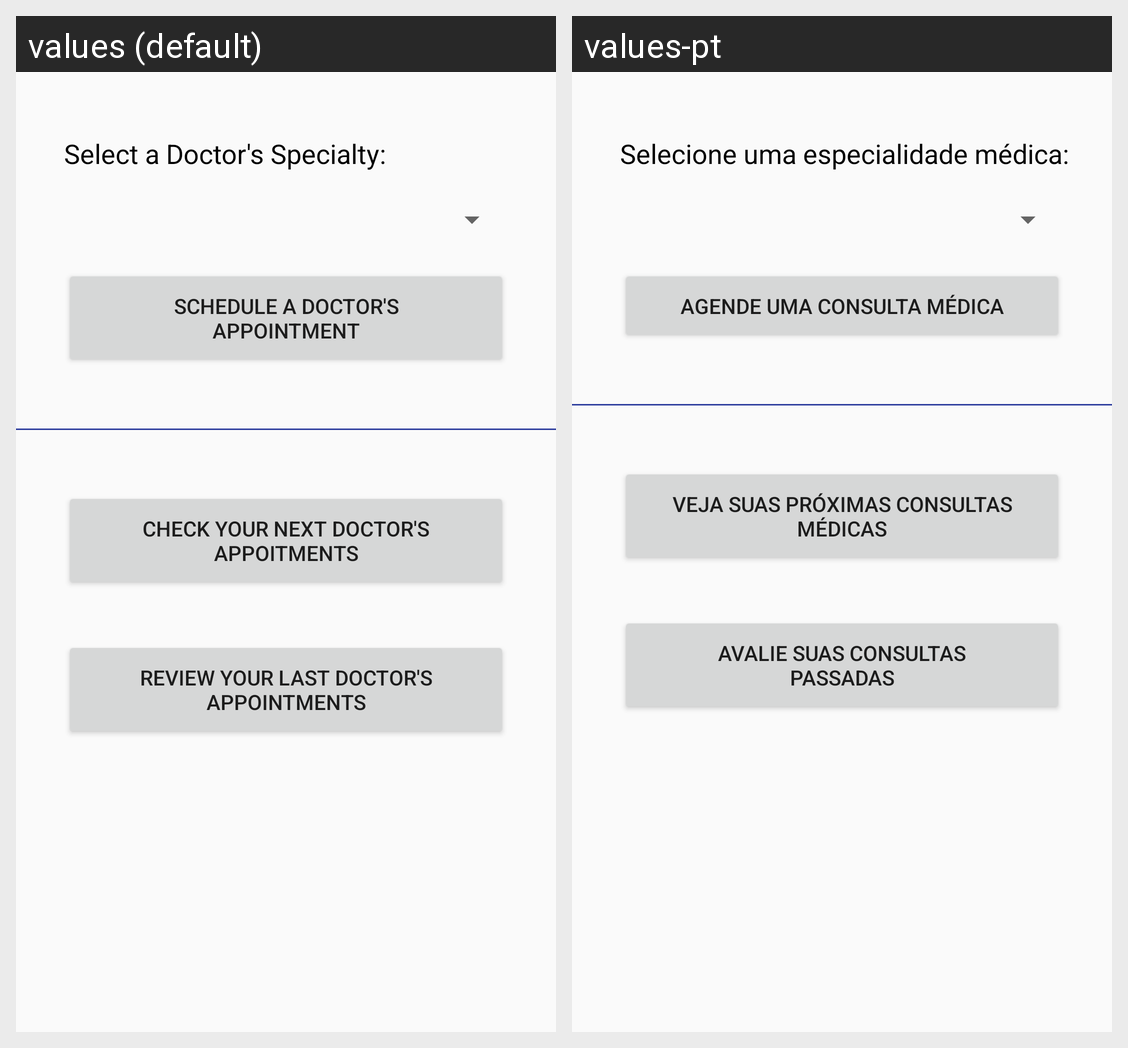

Here is an Android app screen in its default locale and in the app's own translations. Write out the translated-string differences for the strings that appear on this screen.
Android screen res/layout/activity_main.xml rendered under 2 locales, left to right: values (default), values-pt. Device: Nexus 5 (rendered at 1080×1920; each locale shown at half size, 540×960, under a caption strip naming it); theme AppTheme.
Strings drawn on this screen, with the default value and each locale's value (text and hints the layout hard-codes, and strings that could not be matched under every locale, appear in the picture but are not listed):

select_a_specialty
  values: Select a Doctor's Specialty:
  values-pt: Selecione uma especialidade médica:

schedule_a_doctor_s_appointment
  values: Schedule a Doctor's Appointment
  values-pt: Agende uma consulta médica

check_your_next_doctor_s_appoitments
  values: Check Your Next Doctor's Appoitments
  values-pt: Veja suas próximas consultas médicas

review_your_last_doctor_s_appointments
  values: Review Your Last Doctor's Appointments
  values-pt: Avalie suas consultas passadas
